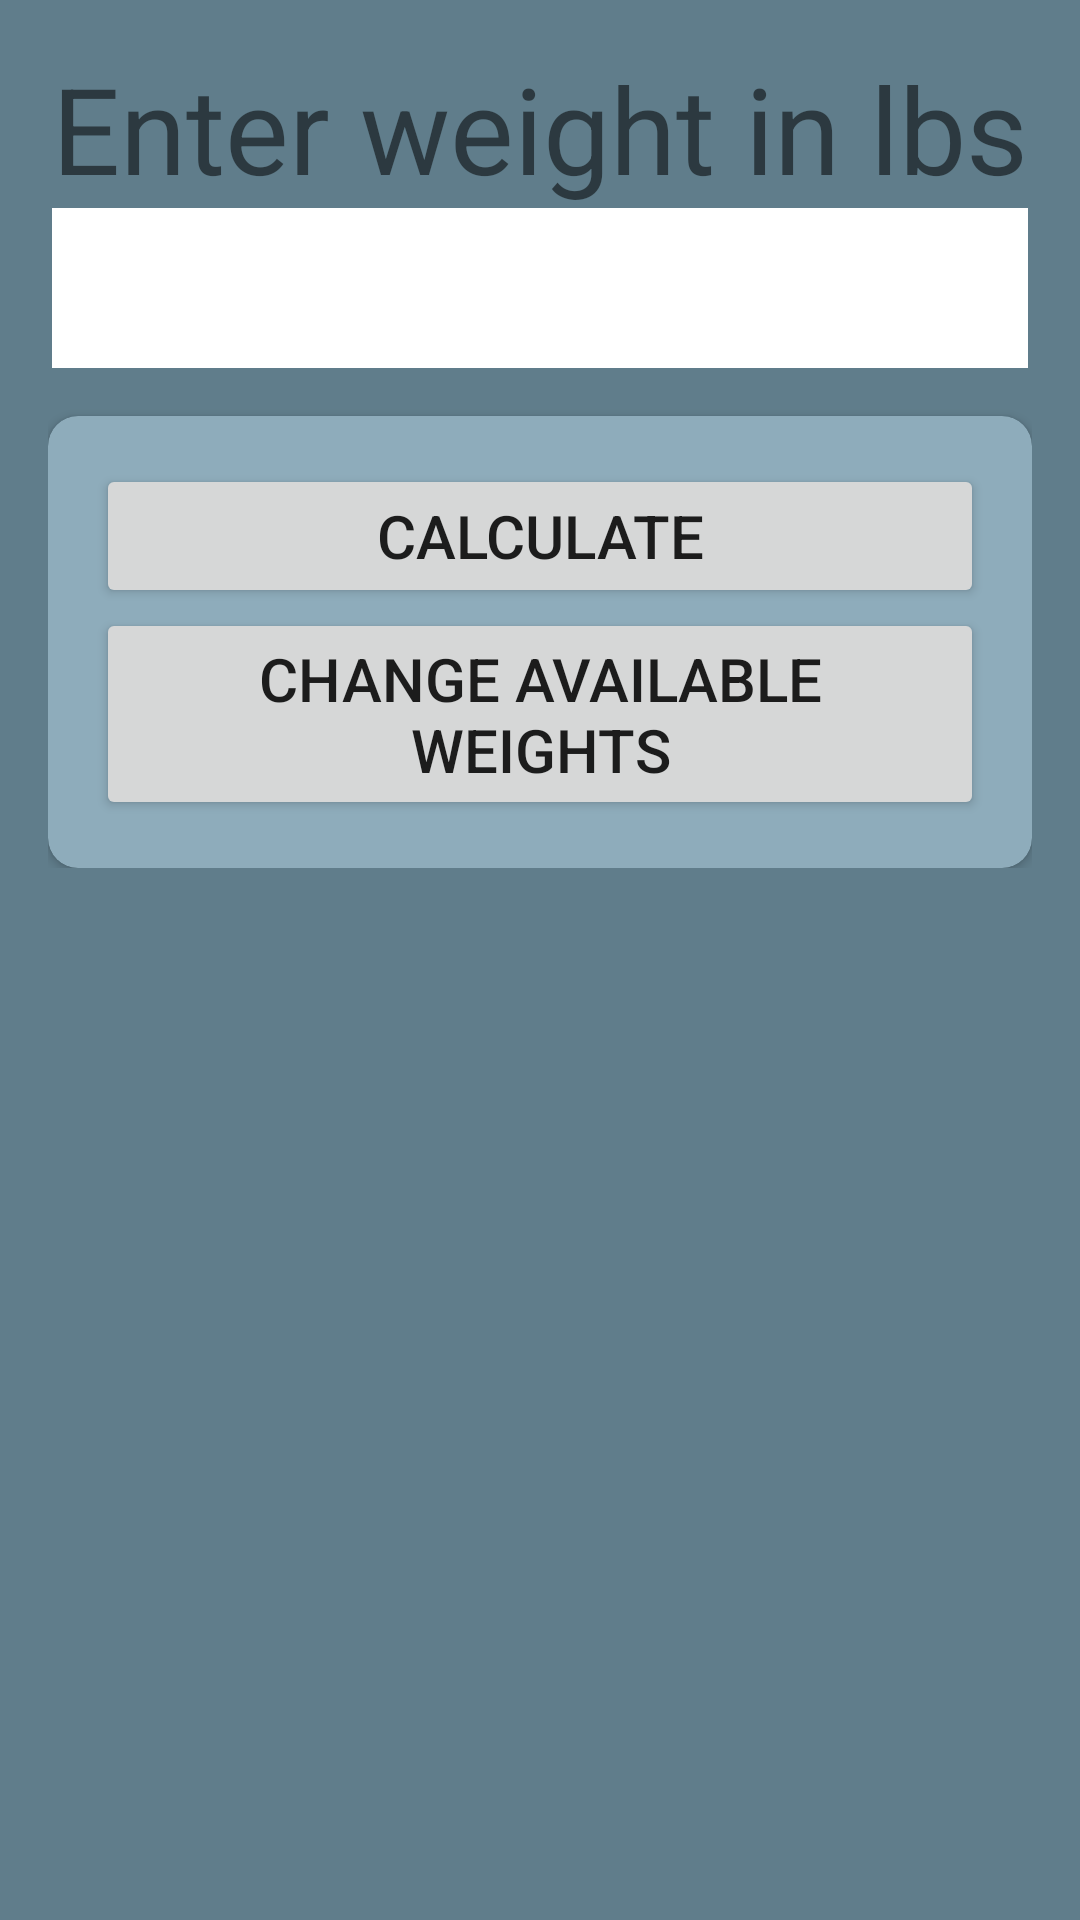

Here is an Android app screen rendered from its layout file. Give the layout XML and the strings, colors and styles it references.
<!-- AndroidManifest.xml: application theme AppTheme -->
<!-- res/layout/activity_main.xml -->
<?xml version="1.0" encoding="utf-8"?>
<android.support.constraint.ConstraintLayout xmlns:android="http://schemas.android.com/apk/res/android"
    xmlns:app="http://schemas.android.com/apk/res-auto"
    xmlns:tools="http://schemas.android.com/tools"
    android:layout_width="match_parent"
    android:background="@color/colorPrimary"
    android:layout_height="match_parent"
    android:layout_gravity="bottom"
    tools:context="com.morticia.android.applicationproj.MainActivity">

    <LinearLayout
        android:layout_width="match_parent"
        android:padding="16dp"
        android:layout_height="wrap_content"

        android:orientation="vertical">

        <LinearLayout
            android:layout_width="wrap_content"
            android:layout_height="wrap_content"
            android:orientation="vertical"
            android:layout_gravity="center"
            android:paddingBottom="16dp">

            <TextView
                android:id="@+id/weightLabel"
                android:layout_width="wrap_content"
                android:layout_height="wrap_content"
                android:layout_weight="1"
                android:textSize="40sp"
                android:text="Enter weight in lbs" />

            <EditText
                android:id="@+id/weightAmount"

                android:layout_width="match_parent"
                android:layout_height="wrap_content"
                android:background="#FFF"
                android:textSize="40sp"
                android:ems="10"

                android:inputType="number" />
        </LinearLayout>


        <android.support.v7.widget.CardView
            android:layout_width="match_parent"
            android:layout_height="wrap_content"
            app:contentPadding="16dp"

            app:cardBackgroundColor="@color/colorAccent"
            app:cardCornerRadius="10dp"
            >

            <LinearLayout
                android:layout_width="match_parent"
                android:layout_height="match_parent"
                android:orientation="vertical">
                <Button
                    android:id="@+id/calculateButton"
                    android:layout_width="match_parent"
                    android:layout_height="wrap_content"
                    android:textSize="20sp"
                    android:text="calculate" />

                <Button
                    android:id="@+id/availableWeights"
                    android:layout_width="match_parent"
                    android:layout_height="wrap_content"
                    android:textSize="20sp"
                    android:text="Change Available Weights" />

            </LinearLayout>
        </android.support.v7.widget.CardView>


    </LinearLayout>

    <FrameLayout
        android:id="@+id/frag"
        android:layout_width="match_parent"
        android:layout_height="200dp"
        android:background="@android:color/transparent"
        app:layout_constraintBottom_toBottomOf="parent"
        tools:layout_editor_absoluteX="0dp">

    </FrameLayout>
</android.support.constraint.ConstraintLayout>
<!-- resources referenced by this layout -->
<resources>
  <color name="colorAccent">#8eacbb</color>
  <color name="colorPrimary">#607d8b</color>
  <style name="AppTheme" parent="Theme.AppCompat.Light.DarkActionBar">
          
          <item name="colorPrimary">@color/colorPrimary</item>
          <item name="colorPrimaryDark">@color/colorPrimaryDark</item>
          <item name="colorAccent">@color/colorAccent</item>
          <item name="colorSwitchThumbNormal">@android:color/white</item>
      </style>
  <color name="colorPrimaryDark">#34515e</color>
</resources>
